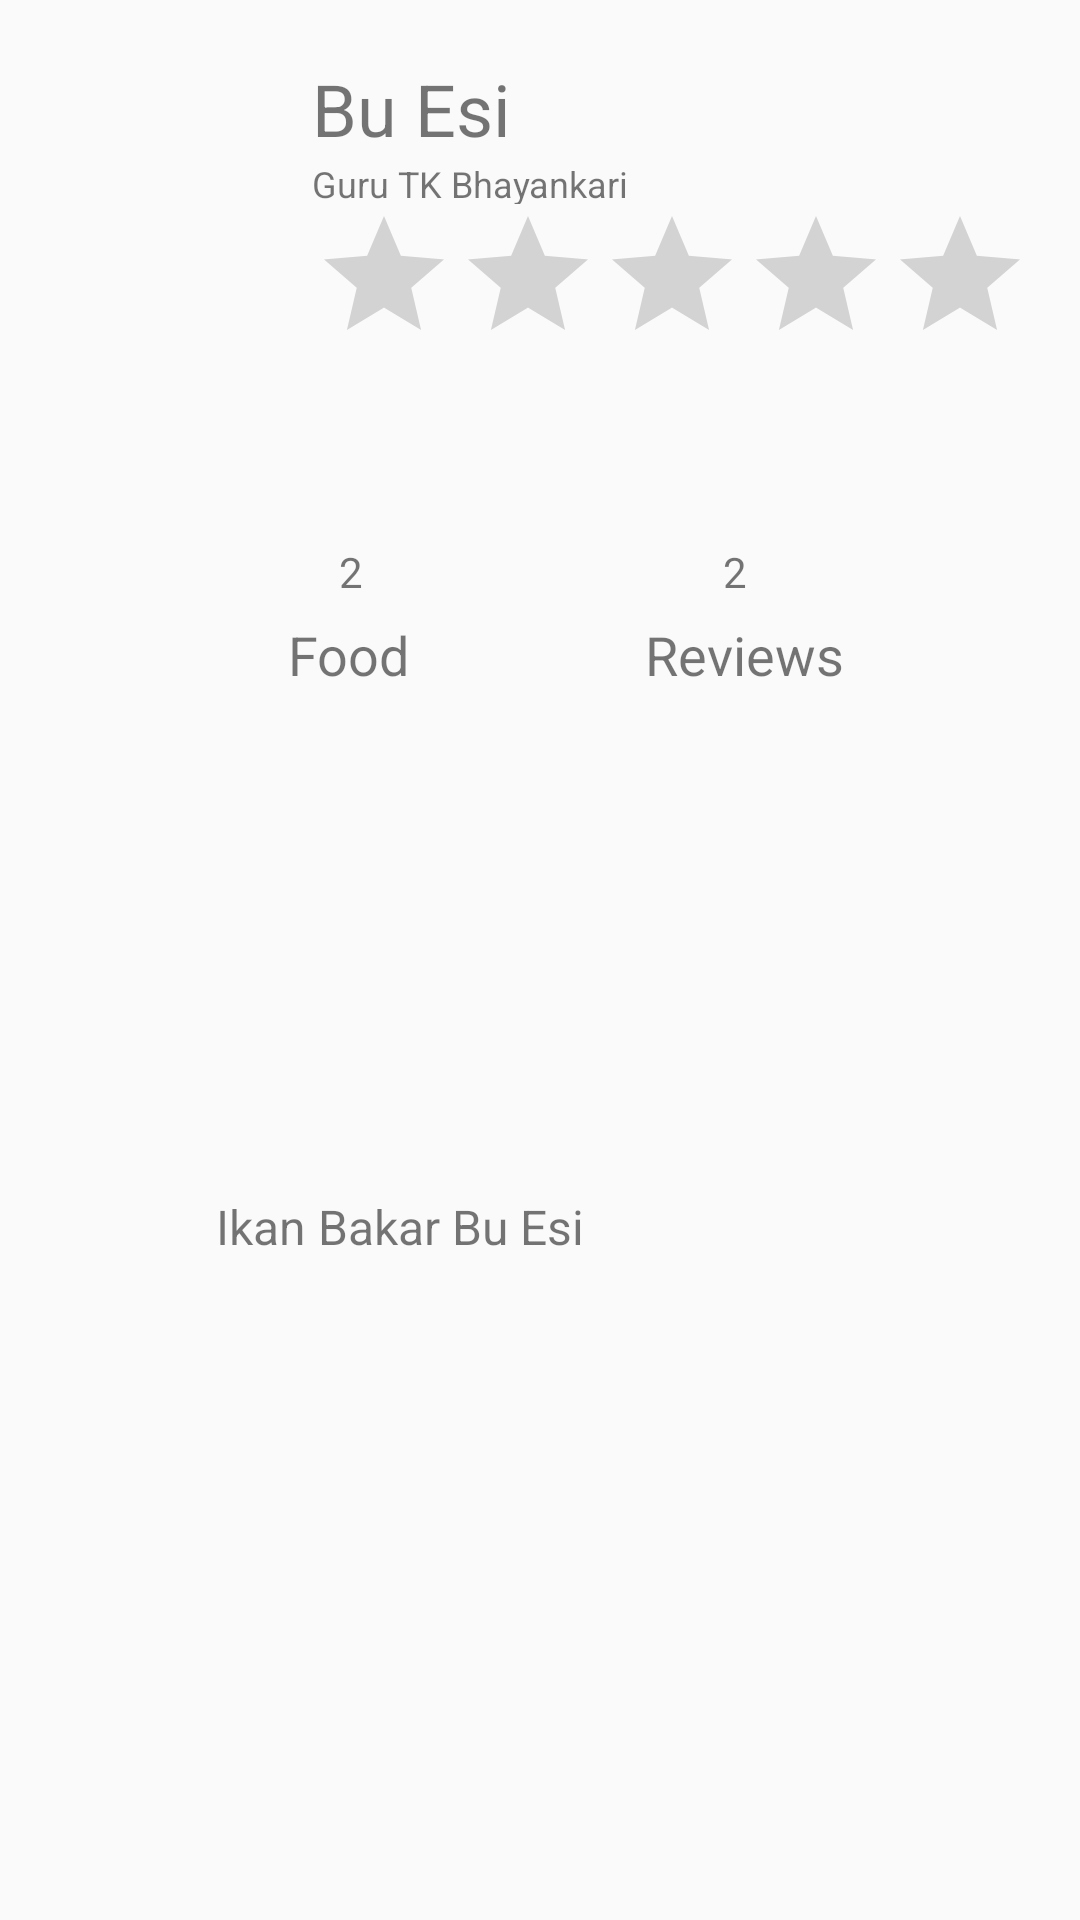

Here is an Android app screen rendered from its layout file. Give the layout XML and the strings, colors and styles it references.
<!-- AndroidManifest.xml: application theme AppTheme -->
<!-- res/layout/activity_profile_foods.xml -->
<?xml version="1.0" encoding="utf-8"?>
<RelativeLayout xmlns:android="http://schemas.android.com/apk/res/android"
    xmlns:app="http://schemas.android.com/apk/res-auto"
    xmlns:tools="http://schemas.android.com/tools"
    android:layout_width="match_parent"
    android:layout_height="match_parent"
    android:orientation="vertical"
    tools:context=".ProfileFoods">

    <TextView
        android:id="@+id/textView4"
        android:layout_width="70dp"
        android:layout_height="30dp"
        android:layout_alignParentTop="true"
        android:layout_marginStart="16dp"
        android:layout_marginTop="20dp"
        android:layout_toEndOf="@+id/imageView"
        android:text="Bu Esi"
        android:textSize="24dp"
        app:layout_constraintBottom_toBottomOf="parent"
        app:layout_constraintHorizontal_bias="0.361"
        app:layout_constraintLeft_toLeftOf="parent"
        app:layout_constraintRight_toRightOf="parent" />

    <TextView
        android:id="@+id/textView"
        android:layout_width="111dp"
        android:layout_height="15dp"
        android:layout_alignStart="@+id/textView4"
        android:layout_alignTop="@+id/textView4"
        android:layout_marginTop="33dp"
        android:text="Guru TK Bhayankari"
        android:textSize="12dp"
        tools:layout_editor_absoluteX="125dp"
        tools:layout_editor_absoluteY="72dp" />


    <RatingBar
        android:id="@+id/ratingBar"
        android:layout_width="wrap_content"
        android:layout_height="wrap_content"
        android:layout_alignStart="@+id/textView"
        android:layout_below="@+id/textView"
        android:isIndicator="false" />

    <TextView
        android:id="@+id/textView2"
        android:layout_width="48dp"
        android:layout_height="24dp"
        android:layout_below="@+id/textView5"
        android:layout_marginStart="8dp"
        android:layout_toEndOf="@+id/imageView"
        android:text="Foods"
        android:textSize="18dp"
        tools:layout_editor_absoluteX="25dp"
        tools:layout_editor_absoluteY="169dp" />

    <TextView
        android:id="@+id/textView3"
        android:layout_width="wrap_content"
        android:layout_height="24dp"
        android:layout_above="@+id/imageView2"
        android:layout_marginBottom="20dp"
        android:layout_toEndOf="@+id/textView"
        android:text="Reviews"
        android:textSize="18dp"
        tools:layout_editor_absoluteX="180dp"
        tools:layout_editor_absoluteY="169dp" />

    <ImageView
        android:id="@+id/imageView"
        android:layout_width="64dp"
        android:layout_height="64dp"
        android:layout_alignParentStart="true"
        android:layout_alignTop="@+id/textView4"
        android:layout_marginStart="24dp"
        app:srcCompat="@mipmap/ic_launcher"
        tools:layout_editor_absoluteX="134dp"
        tools:layout_editor_absoluteY="201dp" />

    <ImageView
        android:id="@+id/imageView2"
        android:layout_width="312dp"
        android:layout_height="140dp"
        android:layout_alignStart="@+id/imageView"
        android:layout_centerVertical="true"
        app:srcCompat="@mipmap/ic_launcher" />

    <TextView
        android:id="@+id/textView5"
        android:layout_width="11dp"
        android:layout_height="18dp"
        android:layout_above="@+id/textView3"
        android:layout_alignStart="@+id/ratingBar"
        android:layout_marginBottom="7dp"
        android:layout_marginStart="9dp"
        android:text="2" />

    <TextView
        android:id="@+id/textView6"
        android:layout_width="11dp"
        android:layout_height="18dp"
        android:layout_alignBaseline="@+id/textView5"
        android:layout_alignBottom="@+id/textView5"
        android:layout_alignStart="@+id/textView3"
        android:layout_marginStart="26dp"
        android:text="2" />

    <ImageView
        android:id="@+id/imageView3"
        android:layout_width="32dp"
        android:layout_height="32dp"
        android:layout_alignStart="@+id/imageView2"
        android:layout_below="@+id/imageView2"
        android:layout_marginTop="8dp"
        app:srcCompat="@mipmap/ic_launcher_round" />

    <TextView
        android:id="@+id/textView7"
        android:layout_width="wrap_content"
        android:layout_height="wrap_content"
        android:layout_alignTop="@+id/imageView3"
        android:layout_marginStart="16dp"
        android:layout_toEndOf="@+id/imageView3"
        android:text="Ikan Bakar Bu Esi"
        android:textSize="16dp" />

    <ImageView
        android:id="@+id/imageView4"
        android:layout_width="312dp"
        android:layout_height="140dp"
        android:layout_alignStart="@+id/imageView3"
        android:layout_below="@+id/imageView3"
        android:layout_marginTop="18dp"
        app:srcCompat="@mipmap/ic_launcher" />

</RelativeLayout>
<!-- resources referenced by this layout -->
<resources>
  <style name="AppTheme" parent="Theme.AppCompat.Light.DarkActionBar">
          
          <item name="colorPrimary">@color/colorPrimary</item>
          <item name="colorPrimaryDark">@color/colorPrimaryDark</item>
          <item name="colorAccent">@color/colorAccent</item>
  
      </style>
  <color name="colorPrimary">#CB202D</color>
  <color name="colorPrimaryDark">#B22222</color>
  <color name="colorAccent">#CB202D</color>
</resources>
